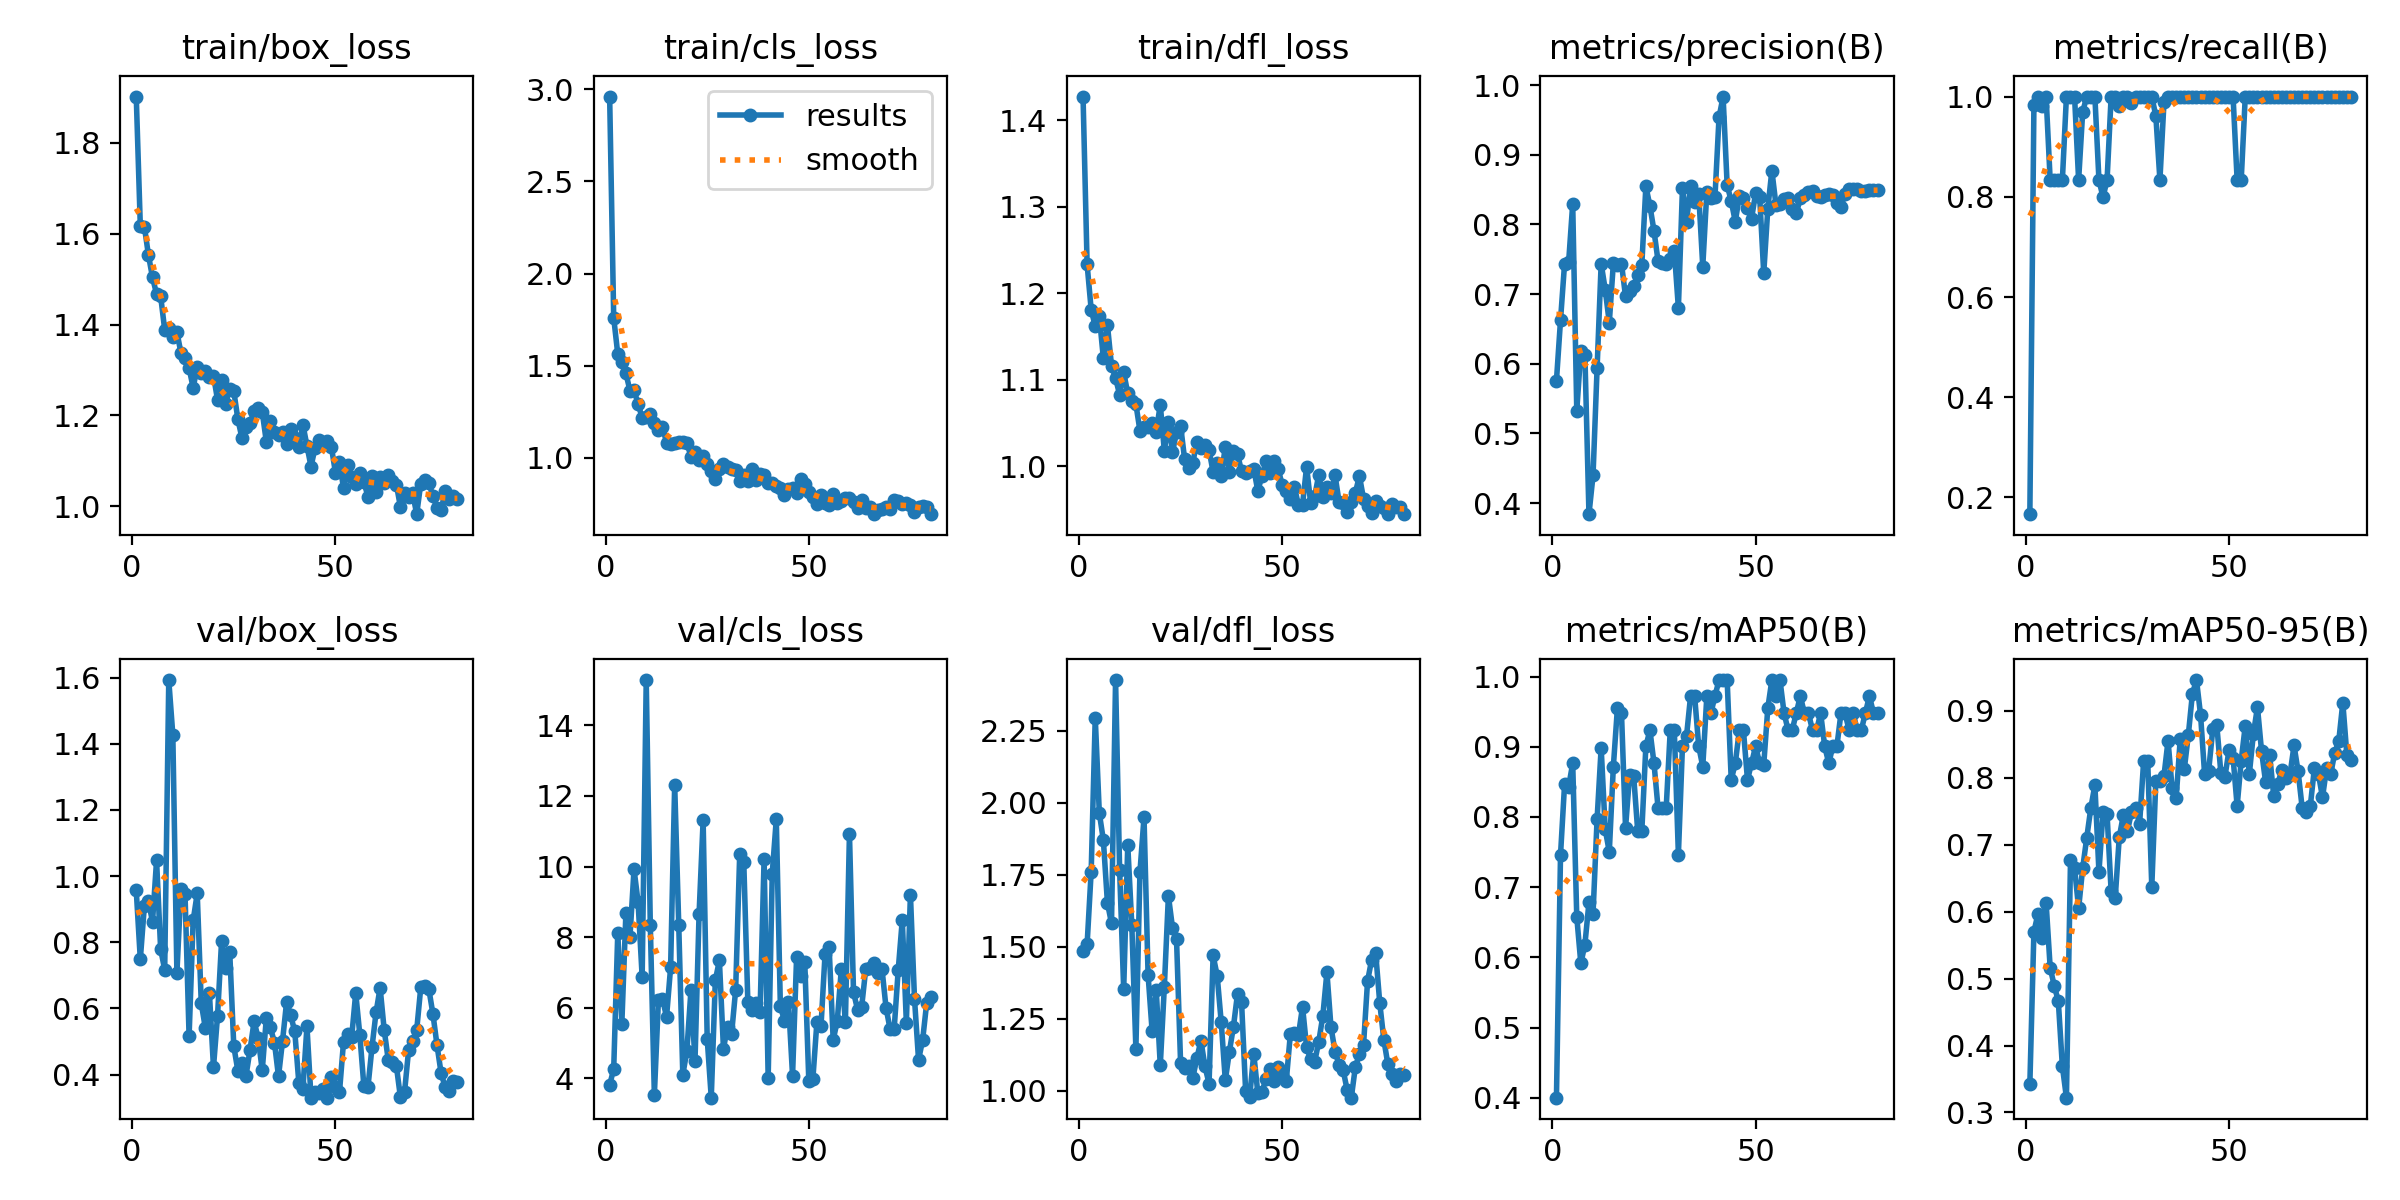

The table this chart was drawn from, first rows:
epoch, time, train/box_loss, train/cls_loss, train/dfl_loss, metrics/precision(B), metrics/recall(B), metrics/mAP50(B), metrics/mAP50-95(B), val/box_loss, val/cls_loss, val/dfl_loss, lr/pg0, lr/pg1, lr/pg2
1, 82.23, 1.902, 2.961, 1.427, 0.5758, 0.1667, 0.4001, 0.3422, 0.9565, 3.8, 1.487, 0.0004334, 0.0004334, 0.0004334
2, 159.2, 1.617, 1.759, 1.233, 0.6624, 0.9829, 0.7458, 0.5698, 0.7484, 4.26, 1.509, 0.0008726, 0.0008726, 0.0008726
3, 234.1, 1.616, 1.562, 1.181, 0.7439, 1, 0.8465, 0.5969, 0.91, 8.125, 1.762, 0.001301, 0.001301, 0.001301
4, 308.9, 1.553, 1.521, 1.162, 0.746, 0.9815, 0.8433, 0.5603, 0.9234, 5.546, 2.296, 0.001605, 0.001605, 0.001605
5, 382.8, 1.504, 1.458, 1.174, 0.8295, 1, 0.8764, 0.6132, 0.862, 8.685, 1.965, 0.001584, 0.001584, 0.001584
6, 455.5, 1.468, 1.364, 1.125, 0.533, 0.8333, 0.6574, 0.5164, 1.047, 8.007, 1.871, 0.001564, 0.001564, 0.001564
7, 529.4, 1.463, 1.367, 1.163, 0.619, 0.8333, 0.5913, 0.4894, 0.7793, 9.925, 1.653, 0.001543, 0.001543, 0.001543
8, 607.4, 1.389, 1.29, 1.116, 0.6124, 0.8333, 0.6181, 0.4664, 0.7166, 8.982, 1.582, 0.001523, 0.001523, 0.001523
9, 682, 1.392, 1.218, 1.102, 0.3842, 0.8333, 0.6783, 0.3691, 1.592, 6.867, 2.427, 0.001502, 0.001502, 0.001502
10, 755.9, 1.373, 1.223, 1.083, 0.4398, 1, 0.662, 0.3221, 1.427, 15.29, 1.766, 0.001481, 0.001481, 0.001481
11, 831, 1.384, 1.239, 1.109, 0.5936, 1, 0.797, 0.6766, 0.7071, 8.355, 1.352, 0.001461, 0.001461, 0.001461
12, 909.5, 1.338, 1.187, 1.084, 0.7437, 1, 0.8983, 0.6656, 0.9613, 3.519, 1.854, 0.00144, 0.00144, 0.00144
13, 983.8, 1.328, 1.151, 1.075, 0.7065, 0.8333, 0.7824, 0.6048, 0.9453, 6.222, 1.575, 0.001419, 0.001419, 0.001419
14, 1061, 1.304, 1.166, 1.072, 0.659, 0.9694, 0.7502, 0.6652, 0.516, 6.244, 1.146, 0.001399, 0.001399, 0.001399
15, 1132, 1.261, 1.082, 1.041, 0.744, 1, 0.8717, 0.7106, 0.8657, 5.735, 1.76, 0.001378, 0.001378, 0.001378
16, 1202, 1.306, 1.075, 1.045, 0.7415, 1, 0.955, 0.7548, 0.9474, 7.142, 1.95, 0.001358, 0.001358, 0.001358
17, 1284, 1.293, 1.077, 1.046, 0.7436, 1, 0.9479, 0.7893, 0.6152, 12.32, 1.403, 0.001337, 0.001337, 0.001337
18, 1363, 1.298, 1.083, 1.05, 0.6966, 0.8333, 0.7844, 0.6592, 0.5406, 8.341, 1.206, 0.001316, 0.001316, 0.001316
19, 1433, 1.286, 1.085, 1.04, 0.7046, 0.7993, 0.8603, 0.7488, 0.6462, 4.09, 1.351, 0.001296, 0.001296, 0.001296
20, 1515, 1.288, 1.082, 1.071, 0.7111, 0.8333, 0.8583, 0.7453, 0.4217, 4.771, 1.089, 0.001275, 0.001275, 0.001275
21, 1586, 1.234, 1.005, 1.018, 0.728, 1, 0.7795, 0.6305, 0.5778, 6.487, 1.361, 0.001254, 0.001254, 0.001254
22, 1663, 1.279, 1.034, 1.051, 0.7418, 1, 0.7795, 0.6203, 0.8045, 4.49, 1.677, 0.001234, 0.001234, 0.001234
23, 1733, 1.226, 0.9862, 1.016, 0.8545, 0.9818, 0.9007, 0.7112, 0.7207, 8.647, 1.567, 0.001213, 0.001213, 0.001213
24, 1804, 1.258, 1.008, 1.039, 0.8265, 1, 0.9236, 0.7444, 0.7699, 11.31, 1.526, 0.001193, 0.001193, 0.001193
25, 1880, 1.254, 0.9665, 1.047, 0.7906, 1, 0.8764, 0.7203, 0.4854, 5.116, 1.096, 0.001172, 0.001172, 0.001172
26, 1958, 1.192, 0.9257, 1.008, 0.7473, 0.9876, 0.8125, 0.7484, 0.4114, 3.443, 1.081, 0.001151, 0.001151, 0.001151
27, 2027, 1.15, 0.882, 0.9983, 0.7446, 1, 0.8125, 0.7551, 0.4358, 6.774, 1.086, 0.001131, 0.001131, 0.001131
28, 2098, 1.176, 0.9388, 1.004, 0.7437, 1, 0.8125, 0.7313, 0.3961, 7.335, 1.046, 0.00111, 0.00111, 0.00111
29, 2170, 1.183, 0.9658, 1.028, 0.75, 1, 0.9236, 0.8253, 0.4754, 4.833, 1.113, 0.001089, 0.001089, 0.001089
30, 2245, 1.21, 0.9518, 1.021, 0.7619, 1, 0.9236, 0.8252, 0.5613, 5.452, 1.175, 0.001069, 0.001069, 0.001069
31, 2317, 1.216, 0.9381, 1.025, 0.68, 1, 0.7462, 0.637, 0.5098, 5.254, 1.085, 0.001048, 0.001048, 0.001048
32, 2388, 1.208, 0.9323, 1.019, 0.8516, 0.9613, 0.9007, 0.7958, 0.4128, 6.501, 1.025, 0.001027, 0.001027, 0.001027
33, 2465, 1.142, 0.8757, 0.9932, 0.8041, 0.8333, 0.915, 0.7952, 0.5705, 10.36, 1.47, 0.001007, 0.001007, 0.001007
34, 2541, 1.188, 0.9073, 1.004, 0.8555, 0.9884, 0.9721, 0.803, 0.5425, 10.12, 1.4, 0.0009862, 0.0009862, 0.0009862
35, 2619, 1.163, 0.8717, 0.9887, 0.832, 1, 0.9721, 0.8554, 0.4969, 6.152, 1.238, 0.0009656, 0.0009656, 0.0009656
36, 2692, 1.157, 0.9383, 1.022, 0.8436, 1, 0.9007, 0.7844, 0.3943, 5.935, 1.037, 0.000945, 0.000945, 0.000945
37, 2766, 1.165, 0.8804, 0.9933, 0.7395, 1, 0.8717, 0.7695, 0.5029, 6.128, 1.136, 0.0009244, 0.0009244, 0.0009244
38, 2838, 1.138, 0.9139, 1.018, 0.8472, 1, 0.9721, 0.8583, 0.6206, 5.864, 1.223, 0.0009037, 0.0009037, 0.0009037
39, 2916, 1.17, 0.9081, 1.014, 0.8382, 1, 0.9479, 0.813, 0.5787, 10.22, 1.337, 0.0008831, 0.0008831, 0.0008831
40, 2994, 1.151, 0.8624, 0.9939, 0.8393, 1, 0.9721, 0.8647, 0.5305, 4.003, 1.308, 0.0008625, 0.0008625, 0.0008625
41, 3071, 1.13, 0.8618, 0.9916, 0.9535, 1, 0.995, 0.9259, 0.3756, 9.8, 0.9994, 0.0008418, 0.0008418, 0.0008418
42, 3148, 1.18, 0.8475, 0.994, 0.9835, 1, 0.995, 0.9462, 0.357, 11.34, 0.9802, 0.0008212, 0.0008212, 0.0008212
43, 3223, 1.133, 0.8379, 0.9969, 0.8564, 1, 0.995, 0.8942, 0.5457, 6.051, 1.129, 0.0008006, 0.0008006, 0.0008006
44, 3299, 1.087, 0.7996, 0.9714, 0.8335, 1, 0.8529, 0.8052, 0.3304, 5.621, 0.9923, 0.0007799, 0.0007799, 0.0007799
45, 3376, 1.129, 0.829, 0.9884, 0.8041, 1, 0.8764, 0.8109, 0.3481, 6.144, 0.9967, 0.0007593, 0.0007593, 0.0007593
46, 3453, 1.145, 0.8373, 1.006, 0.8405, 1, 0.9236, 0.8723, 0.345, 4.068, 1.04, 0.0007387, 0.0007387, 0.0007387
47, 3529, 1.14, 0.8091, 0.9919, 0.8379, 1, 0.9236, 0.8784, 0.355, 7.444, 1.074, 0.0007181, 0.0007181, 0.0007181
48, 3604, 1.145, 0.8817, 1.006, 0.8232, 1, 0.8529, 0.8071, 0.3302, 6.901, 1.034, 0.0006974, 0.0006974, 0.0006974
49, 3681, 1.132, 0.8574, 0.9965, 0.8081, 1, 0.8764, 0.8018, 0.3928, 7.301, 1.084, 0.0006768, 0.0006768, 0.0006768
50, 3755, 1.075, 0.8147, 0.9786, 0.8449, 1, 0.9007, 0.8414, 0.361, 3.921, 1.056, 0.0006562, 0.0006562, 0.0006562
51, 3829, 1.098, 0.7874, 0.9718, 0.8399, 1, 0.8764, 0.8301, 0.3467, 3.975, 1.034, 0.0006355, 0.0006355, 0.0006355
52, 3903, 1.04, 0.7501, 0.962, 0.7298, 0.8333, 0.8743, 0.7578, 0.4993, 5.603, 1.197, 0.0006149, 0.0006149, 0.0006149
53, 3980, 1.092, 0.7962, 0.9764, 0.8225, 0.8333, 0.955, 0.8258, 0.5221, 5.471, 1.201, 0.0005943, 0.0005943, 0.0005943
54, 4054, 1.064, 0.7562, 0.9546, 0.8773, 1, 0.995, 0.878, 0.5133, 7.523, 1.194, 0.0005737, 0.0005737, 0.0005737
55, 4129, 1.048, 0.7422, 0.9554, 0.8283, 1, 0.9721, 0.8056, 0.6467, 7.705, 1.292, 0.000553, 0.000553, 0.000553
56, 4205, 1.074, 0.8026, 0.9995, 0.8291, 1, 0.995, 0.8659, 0.5208, 5.076, 1.152, 0.0005324, 0.0005324, 0.0005324
57, 4282, 1.054, 0.7531, 0.9574, 0.8366, 1, 0.9479, 0.9057, 0.366, 5.624, 1.11, 0.0005118, 0.0005118, 0.0005118
58, 4364, 1.022, 0.7671, 0.9654, 0.8379, 1, 0.9236, 0.8403, 0.3614, 7.089, 1.102, 0.0004911, 0.0004911, 0.0004911
59, 4445, 1.067, 0.7821, 0.9902, 0.8214, 1, 0.9236, 0.7937, 0.4827, 5.581, 1.171, 0.0004705, 0.0004705, 0.0004705
60, 4518, 1.032, 0.7833, 0.964, 0.816, 1, 0.9479, 0.8343, 0.5878, 10.94, 1.262, 0.0004499, 0.0004499, 0.0004499
... 20 more rows
